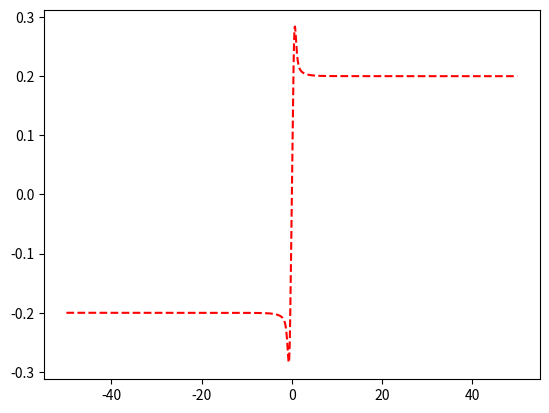

Write the Python code that produced this figure.
from __future__ import division
import numpy as np
import matplotlib.pyplot as plt
from scipy.integrate import odeint
import math

g = 9.8 # m/s^2
M2 = 0.3 # kg
K4 = 136 #N/m
Rdisk = 0.014 # m
J7 = 0.00002
c9 = 0.02
c11 = 0.002
K13 = 15 # n/m


# slip is given by X7 - X9
actual_ratios = []

def f(y, t):
    """the system of differential equaitons derived from the bond graph model"""
    P2i = y[0]
    Q4i = y[1]
    P7i = y[2]
    Q13i = y[3]
    X1_ = y[4]

    w11 = (c9*P7i/J7 - Rdisk*Q13i*K13)/(c11 + c9)
    P2_ = M2*g - Q4i*K4
    Q4_ = P2i/M2 - Rdisk*P7i/J7
    P7_ = Rdisk*Q4i*K4 - c9*(P7i/J7 - w11)
    Q13_ = Rdisk*w11
    X1_ = P2_/M2
    actual_ratios.append((P7i/J7)/J7)
    return [P2_, Q4_, P7_, Q13_, X1_]

def u_k(wr_wt):
    """4th order model of the bushing friction"""
    A = 0.2
    B1 = 2.
    B2 = 3.
    return A*(math.tanh(wr_wt) + (B1 * (wr_wt))/(1 + B2*(wr_wt)**4))



# Initial conditions
P2 = 1. # initial velocity
Q4 = 0. # initial force
P7 = 0. # initial force
Q13 = 0. # initial velocity
X1 = 0.
y0 = [P2, Q4, P7, Q13, X1]
t = np.linspace(0, 10, 4000)

# solve the DEs
soln = odeint(f, y0, t)
P2 = soln[:, 0]
Q4 = soln[:, 1]
P7 = soln[:, 2]
Q13 = soln[:, 3]
X1 = soln[:, 4]

plt.figure()
actual_ratios = np.linspace(-50, 50, 2000)
uk_vals = [u_k(ratio) for ratio in actual_ratios]

plt.plot(actual_ratios, uk_vals, 'r--')
plt.show()

# plt.figure()
# plt.plot(t, X1, 'r--')

# plt.xlabel('Time in seconds')
# plt.ylabel('cm')
# plt.title('Position of the Hanging Mass')
# plt.legend(loc=0)
# plt.show()
